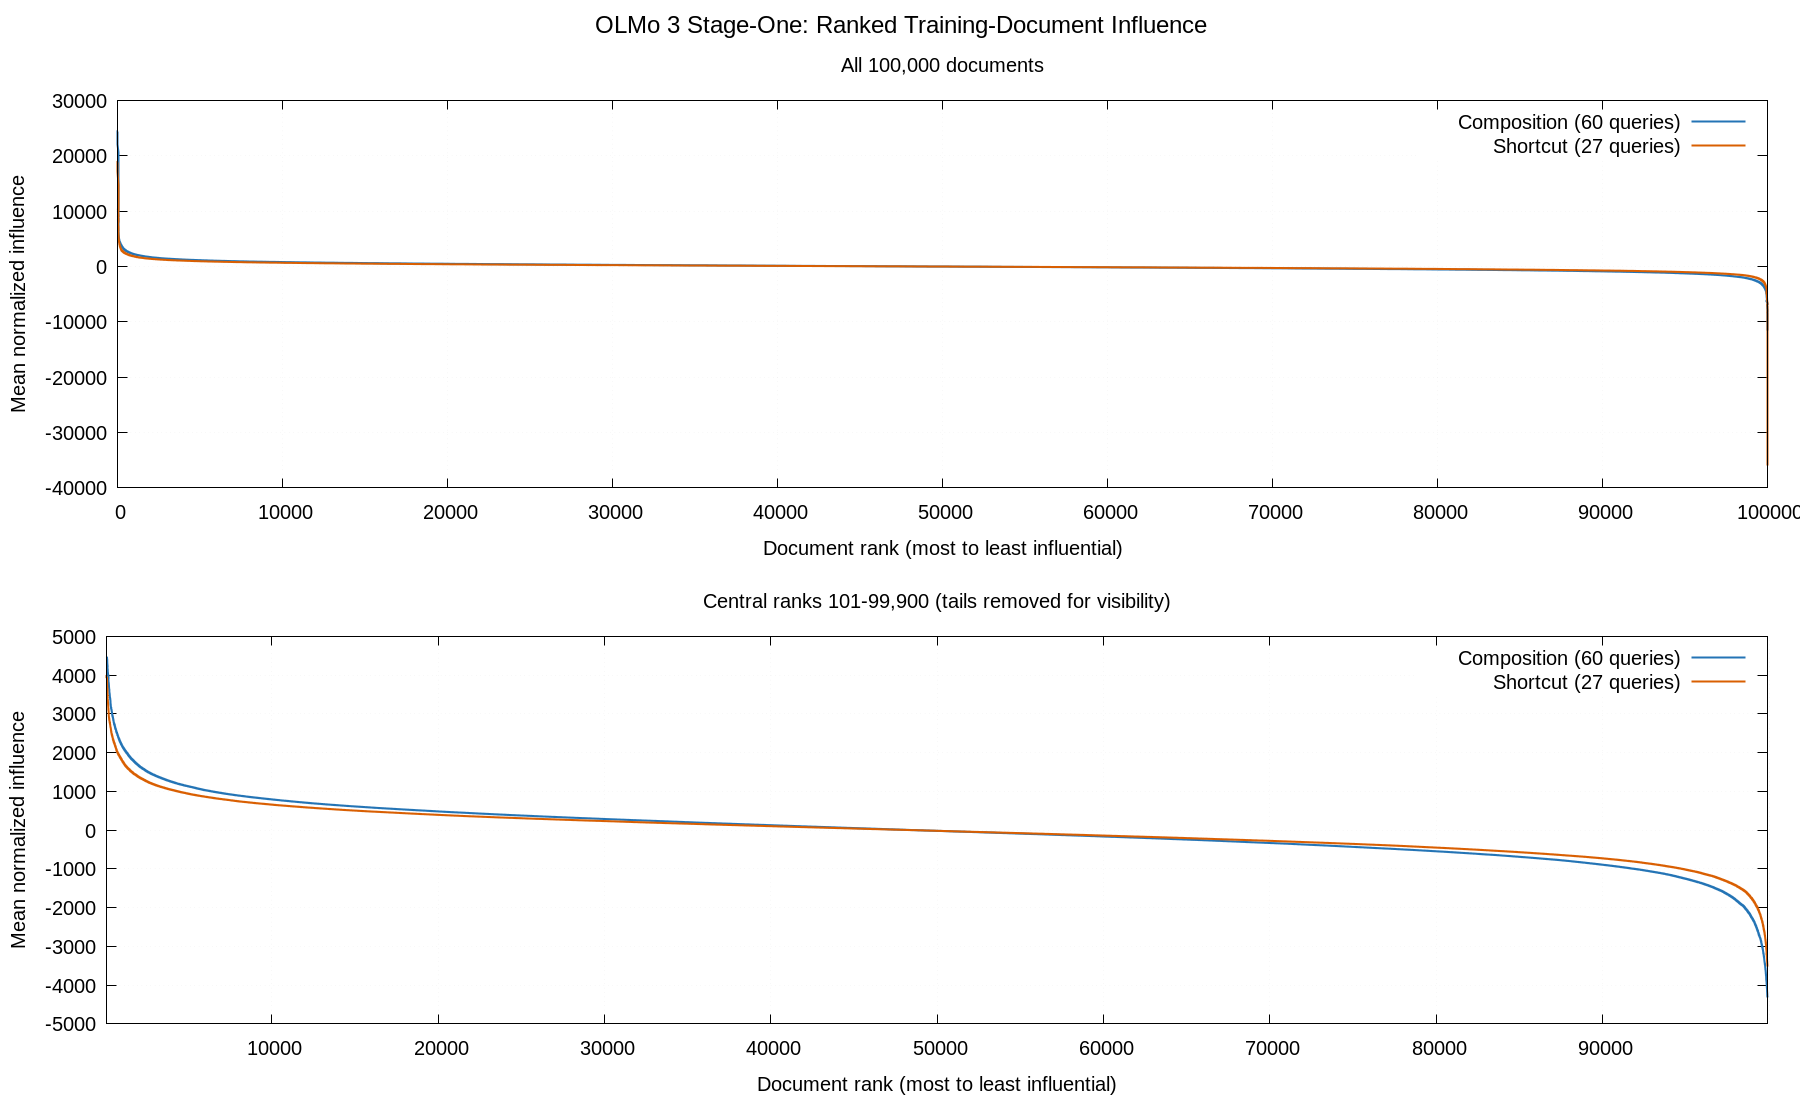

The table this chart was drawn from, first rows:
rank	composition_mean_normalized_influence	shortcut_mean_normalized_influence
1	24356	18725
2	22021	17187
3	20621	14548
4	20353	10157
5	13086	10145
6	12859	9243
7	12130	8976
8	11913	8962
9	11725	8572
10	9935	8376
11	9878	8085
12	9811	7677
13	9445	7647
14	9225	7571
15	8944	7448
16	8365	7427
17	8300	7413
18	8191	7248
19	7985	6936
20	7894	6780
21	7839	6731
22	7371	6711
23	7327	6483
24	7164	6432
25	6986	6376
26	6970	6268
27	6894	6193
28	6837	6179
29	6733	6153
30	6579	6139
31	6465	5999
32	6425	5911
33	6390	5741
34	6290	5685
35	6281	5567
36	6027	5556
37	6012	5553
38	6000	5539
39	5991	5539
40	5928	5536
41	5861	5458
42	5799	5329
43	5721	5264
44	5689	5240
45	5658	5186
46	5579	5109
47	5542	5034
48	5536	4947
49	5520	4898
50	5503	4853
51	5449	4784
52	5430	4772
53	5397	4765
54	5394	4763
55	5375	4760
56	5373	4703
57	5353	4699
58	5340	4697
59	5289	4675
60	5288	4666
... 99,940 more rows
